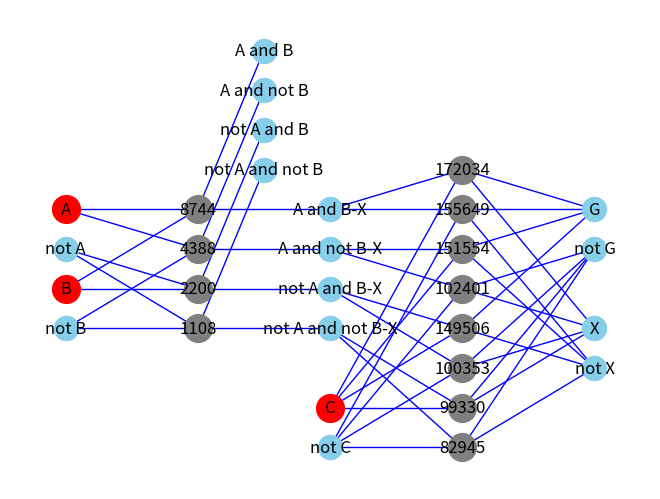

This chart was generated by the following Python code:
import networkx as nx
import matplotlib.pyplot as plt

#積項加算器を定義する変数
#遷移と状態を定義している

#状態はワイヤーに対応した1bitを複数桁用意した状態変数で記述される
#粒子がある場合1,ない場合0となる
#例えば0~4のワイヤーのうちワイヤー0と2にある状態は、0b00101、で表される

#遷移は1の場所を移す論理演算で記述される
#例えば0と2のトークンを4と5に移すとき、XOR0b11101を作用させる
#生成消滅演算子を作用させていると考えられる

#論理変数はA,B,C(comming carry),X(result),G(going carry)

#全てのワイヤーは次のようになる
#入力
#A,notA,B,notB,C,notC
#一段目出力
#AandB,Aand notB,notA and B,notA and notB
#AandB,Aand notB,notA and B,notA and notB(同じ論理変数だが違うワイヤーがそれぞれ二つある)
#二段目出力
#G,notG,X,notX
#全てで18bitの変数になる
#0bG,notG,X,notX,AandB,Aand notB,notA and B,notA and notB,AandB,Aand notB,notA and B,notA and notB,A,notA,B,notB,C,notC
#GとCが先頭と最後尾にきていて桁上げが自然に実装されている
#二桁目以降はCを除いた16bitを<<(16N+2) (N=1,2...)して結合すればよい
# S_N << 16N-14 | S_(N-1) << 16N-30 | ... | S_2 << 16+2 | S_1

Mod_length = 18     #モジュール全体の状態数
Base_length = 16    #桁上がり/桁上げを除いた状態数
Cjoin_num = 12      #C-joinゲートの数

#0bG,notG,X,notX,AandB,Aand notB,notA and B,notA and notB,AandB,Aand notB,notA and B,notA and notB,A,notA,B,notB,C,notC
logic_state = {0b1:"not C",
               0b1<<1:"C",
               0b1<<2:"not B",
               0b1<<3:"B",
               0b1<<4:"not A",
               0b1<<5:"A",
               0b1<<6:"not A and not B",
               0b1<<7:"not A and B",
               0b1<<8:"A and not B",
               0b1<<9:"A and B",
               0b1<<10:"not A and not B-X",
               0b1<<11:"not A and B-X",
               0b1<<12:"A and not B-X",
               0b1<<13:"A and B-X",
               0b1<<14:"not X",
               0b1<<15:"X",
               0b1<<16:"not G",
               0b1<<17:"G"
               }
logic_state_adder ={0b1:"not C",
                    0b1<<1:"C",
                    0b1<<2:"not B",
                    0b1<<3:"B",
                    0b1<<4:"not A",
                    0b1<<5:"A",
                    0b1<<14:"not X",
                    0b1<<15:"X",
                    0b1<<16:"not G",
                    0b1<<17:"G"
                    }

#例えば初期状態は次のうちのどれか
initial =  [0b0000 << 14 | 0b0000 << 10 | 0b0000 <<6 | 0b010101,
            0b0000 << 14 | 0b0000 << 10 | 0b0000 <<6 | 0b011001,
            0b0000 << 14 | 0b0000 << 10 | 0b0000 <<6 | 0b100101,
            0b0000 << 14 | 0b0000 << 10 | 0b0000 <<6 | 0b101001]

secondary =[0b0000 << 12 | 0b0000 << 8 | 0b0000 <<4 | 0b0101,
            0b0000 << 12 | 0b0000 << 8 | 0b0000 <<4 | 0b0110,
            0b0000 << 12 | 0b0000 << 8 | 0b0000 <<4 | 0b1001,
            0b0000 << 12 | 0b0000 << 8 | 0b0000 <<4 | 0b1010]

#終状態かどうか調べるにはX,notXのビットに結果が入っているか見ればよい
#次のビット列を状態とANDで作用させればよい
final =[0b0001 << 14 | 0b0000 << 10 | 0b0000 <<6 | 0b000000,
        0b0010 << 14 | 0b0000 << 10 | 0b0000 <<6 | 0b000000,]

#遷移はC-joinゲートの数だけある。今回は12個
#C-joinゲートによる遷移は次のビット列のXORで表現される
transition =   [0b0000 << 14 | 0b0001 << 10 | 0b0001 <<6 | 0b010100,
                0b0000 << 14 | 0b0010 << 10 | 0b0010 <<6 | 0b011000,
                0b0000 << 14 | 0b0100 << 10 | 0b0100 <<6 | 0b100100,
                0b0000 << 14 | 0b1000 << 10 | 0b1000 <<6 | 0b101000,
                0b0101 << 14 | 0b0001 << 10 | 0b0000 <<6 | 0b000001,
                0b0110 << 14 | 0b0001 << 10 | 0b0000 <<6 | 0b000010,
                0b0110 << 14 | 0b0010 << 10 | 0b0000 <<6 | 0b000001,
                0b1001 << 14 | 0b0010 << 10 | 0b0000 <<6 | 0b000010,
                0b0110 << 14 | 0b0100 << 10 | 0b0000 <<6 | 0b000001,
                0b1001 << 14 | 0b0100 << 10 | 0b0000 <<6 | 0b000010,
                0b1001 << 14 | 0b1000 << 10 | 0b0000 <<6 | 0b000001,
                0b1010 << 14 | 0b1000 << 10 | 0b0000 <<6 | 0b000010]

#遷移が起こる状態を探索するための配列、配列内のオフセット数が同じものが対応する
#状態ビットとのANDで0にならないものの遷移が起こる
#本来は必要ないが前進確率と交代確率で遷移レートが違うと必要になる

forward =  [0b0000 << 14 | 0b0000 << 10 | 0b0000 <<6 | 0b010100,
            0b0000 << 14 | 0b0000 << 10 | 0b0000 <<6 | 0b011000,
            0b0000 << 14 | 0b0000 << 10 | 0b0000 <<6 | 0b100100,
            0b0000 << 14 | 0b0000 << 10 | 0b0000 <<6 | 0b101000,
            0b0000 << 14 | 0b0001 << 10 | 0b0000 <<6 | 0b000001,
            0b0000 << 14 | 0b0001 << 10 | 0b0000 <<6 | 0b000010,
            0b0000 << 14 | 0b0010 << 10 | 0b0000 <<6 | 0b000001,
            0b0000 << 14 | 0b0010 << 10 | 0b0000 <<6 | 0b000010,
            0b0000 << 14 | 0b0100 << 10 | 0b0000 <<6 | 0b000001,
            0b0000 << 14 | 0b0100 << 10 | 0b0000 <<6 | 0b000010,
            0b0000 << 14 | 0b1000 << 10 | 0b0000 <<6 | 0b000001,
            0b0000 << 14 | 0b1000 << 10 | 0b0000 <<6 | 0b000010]

backward = [0b0000 << 14 | 0b0001 << 10 | 0b0001 <<6 | 0b000000,
            0b0000 << 14 | 0b0010 << 10 | 0b0010 <<6 | 0b000000,
            0b0000 << 14 | 0b0100 << 10 | 0b0100 <<6 | 0b000000,
            0b0000 << 14 | 0b1000 << 10 | 0b1000 <<6 | 0b000000,
            0b0101 << 14 | 0b0000 << 10 | 0b0000 <<6 | 0b000000,
            0b0110 << 14 | 0b0000 << 10 | 0b0000 <<6 | 0b000000,
            0b0110 << 14 | 0b0000 << 10 | 0b0000 <<6 | 0b000000,
            0b1001 << 14 | 0b0000 << 10 | 0b0000 <<6 | 0b000000,
            0b0110 << 14 | 0b0000 << 10 | 0b0000 <<6 | 0b000000,
            0b1001 << 14 | 0b0000 << 10 | 0b0000 <<6 | 0b000000,
            0b1001 << 14 | 0b0000 << 10 | 0b0000 <<6 | 0b000000,
            0b1010 << 14 | 0b0000 << 10 | 0b0000 <<6 | 0b000000]

#二桁目以降の遷移は遷移ビットの18bitを<<(16N) (N=1,2...)すればよい

#グラフ描画のためのノードの設定
node_pos = {"not C":[4,0],
            "C":[4,1],
            "not B":[0,3],
            "B":[0,4],
            "not A":[0,5],
            "A":[0,6],#入力
            transition[0]:[2,3],
            transition[1]:[2,4],
            transition[2]:[2,5],
            transition[3]:[2,6],
            "not A and not B":[3,7],
            "not A and B":[3,8],
            "A and not B":[3,9],
            "A and B":[3,10],
            transition[4]:[6,0],
            transition[5]:[6,1],
            transition[6]:[6,2],
            transition[7]:[6,3],
            transition[8]:[6,4],
            transition[9]:[6,5],
            transition[10]:[6,6],
            transition[11]:[6,7],
            "not A and not B-X":[4,3],
            "not A and B-X":[4,4],
            "A and not B-X":[4,5],
            "A and B-X":[4,6],
            "not X":[8,2],
            "X":[8,3],#結果の出力
            "not G":[8,5],
            "G":[8,6]#桁上げ出力
            }
wire_pos = {"not C":[4,0],
            "C":[4,1],
            "not B":[0,3],
            "B":[0,4],
            "not A":[0,5],
            "A":[0,6],#入力
            "not A and not B":[3,7],
            "not A and B":[3,8],
            "A and not B":[3,9],
            "A and B":[3,10],
            "not A and not B-X":[4,3],
            "not A and B-X":[4,4],
            "A and not B-X":[4,5],
            "A and B-X":[4,6],
            "not X":[8,2],
            "X":[8,3],#結果の出力
            "not G":[8,5],
            "G":[8,6]#桁上げ出力
            }
gate_pos = {transition[0]:[2,3],
            transition[1]:[2,4],
            transition[2]:[2,5],
            transition[3]:[2,6],
            transition[4]:[6,0],
            transition[5]:[6,1],
            transition[6]:[6,2],
            transition[7]:[6,3],
            transition[8]:[6,4],
            transition[9]:[6,5],
            transition[10]:[6,6],
            transition[11]:[6,7],
            }

def initial_test():
    print("one digit")
    for i in range(4):
        print("\ninitial state;"+str(bin(initial[i])))
        for j in range(Cjoin_num):
            if forward[j]&initial[i] == forward[j]:
                print("is transferred by "+str(bin(transition[j])))
                print("to next state;"+(bin(initial[i]^transition[j])))
    print("\ntwo digit")
    for i in range(4):
        for j in range(4):
            state = secondary[j] << 18 | initial[i]
            print("\ninitial state;"+str(bin(state)))
            for k in range(Cjoin_num):
                if forward[k]&state == forward[k]:
                    print("is transferred by 1st module gate;"+str(bin(transition[j])))
                    print("to next state;"+(bin(state^transition[j])))
            for t in range(Cjoin_num):
                if (forward[t]<<16)&state == forward[t]<<16:
                    print("is transferred by 2nd module gate;"+str(bin(transition[j])))
                    print("to next state;"+(bin(state^(transition[j]<<16))))

if __name__ == "__main__":
    G = nx.Graph()
    for i in range(len(logic_state)):
        G.add_node(logic_state[0b1<<i])
    for edge in transition:
        G.add_node(edge)
        for i in range(Mod_length):
            if edge & 0b1<<i:
                G.add_edge(edge,logic_state[0b1<<i])
    nx.draw(G,node_pos,with_labels=True,node_color='skyblue', edge_color='b',node_size=300)
    nx.draw_networkx_nodes(G,node_pos,gate_pos,node_color='gray',node_size=400)
    nx.draw_networkx_nodes(G,node_pos,nodelist=["A","B","C"],node_color='red',node_size=400)
    plt.show()
